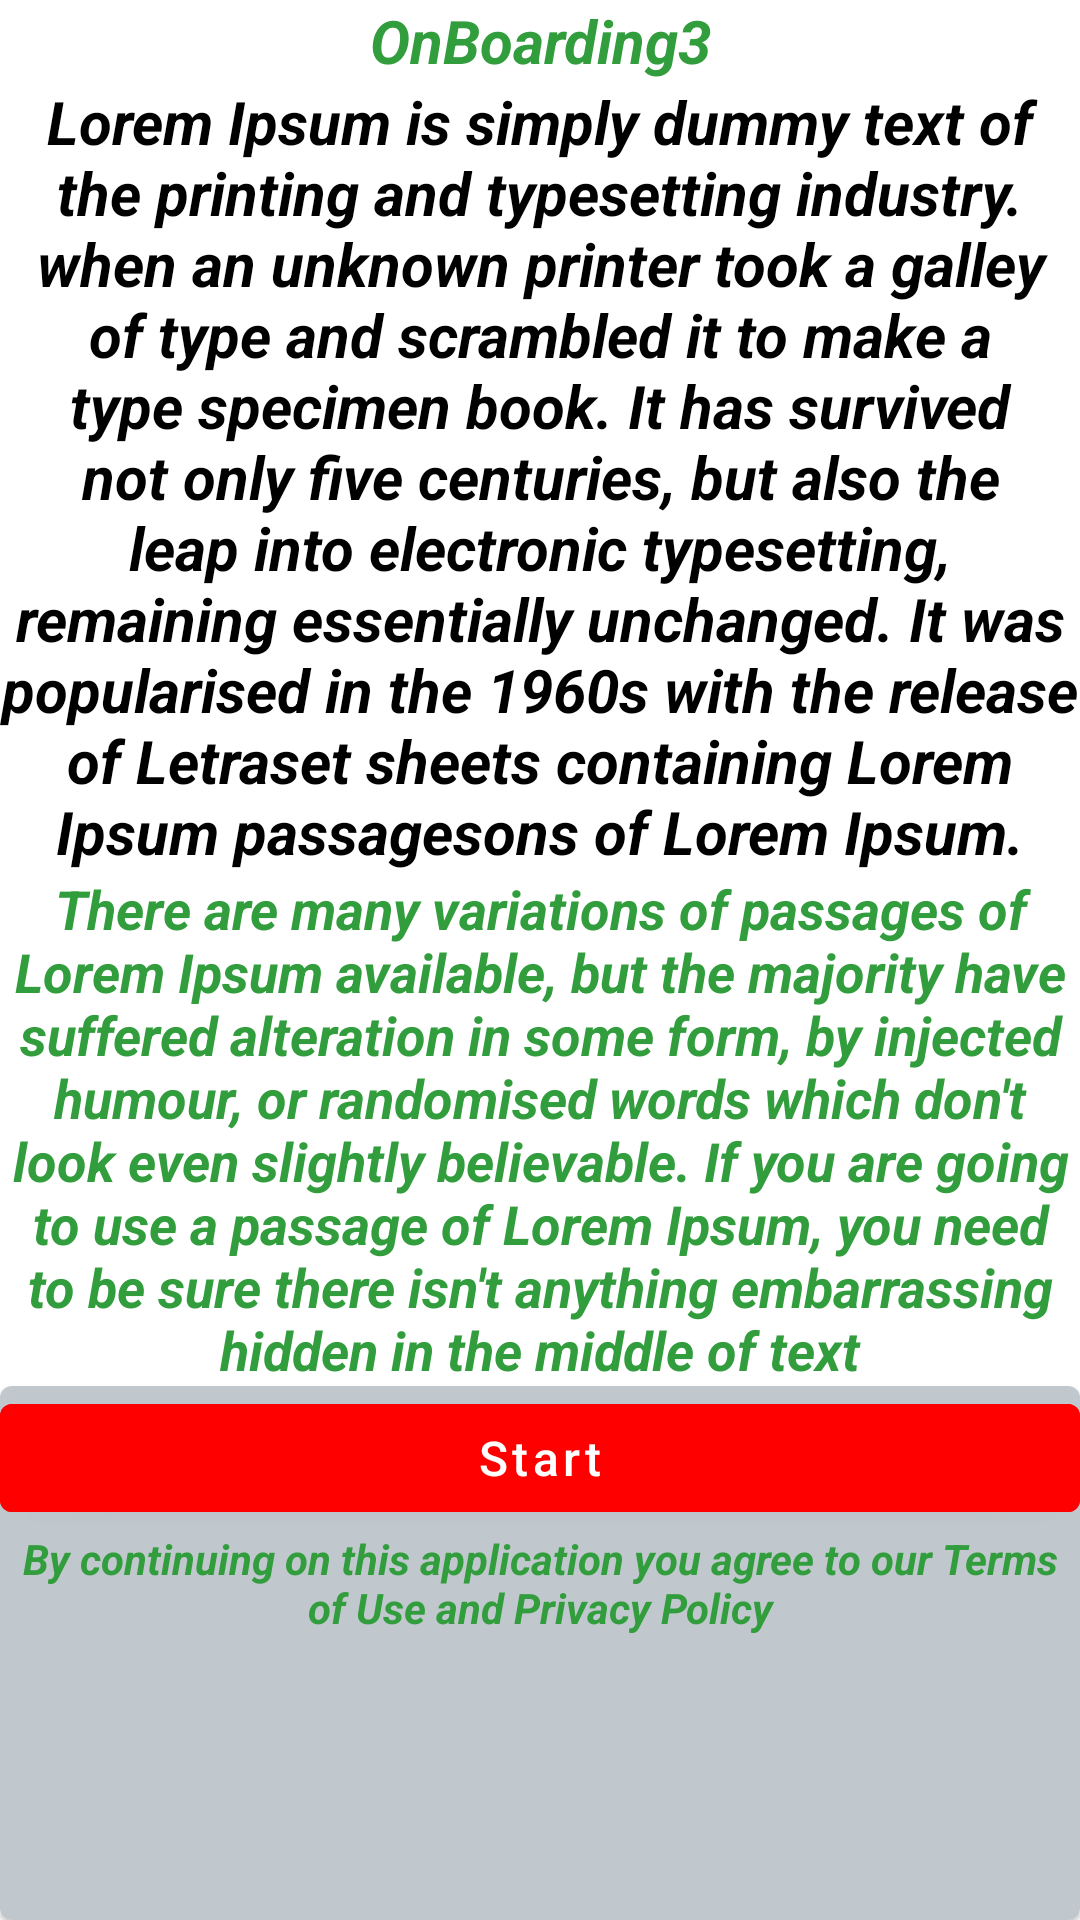

The Android layout XML behind this screen, and the referenced resources:
<!-- AndroidManifest.xml: application theme Theme.DrawerBottomNavApplication -->
<!-- res/layout/fragment_on_boarding_screen3.xml -->
<?xml version="1.0" encoding="utf-8"?>
<layout xmlns:android="http://schemas.android.com/apk/res/android"
    xmlns:app="http://schemas.android.com/apk/res-auto"
    xmlns:tools="http://schemas.android.com/tools">

    <data>

    </data>

    <androidx.constraintlayout.widget.ConstraintLayout
        android:layout_width="match_parent"
        android:layout_height="match_parent"
        tools:context=".fragment.onboarding.ui.OnBoardingScreen3Fragment">

        <com.google.android.material.textview.MaterialTextView
            android:id="@+id/tvOnBoard1"
            android:layout_width="match_parent"
            android:layout_height="wrap_content"
            android:layout_marginTop="@dimen/_10sdp"
            android:gravity="center"
            android:text="@string/onboarding_3"
            android:textColor="@color/green"
            android:textSize="20sp"
            android:textStyle="italic|bold"
            app:layout_constraintEnd_toEndOf="parent"
            app:layout_constraintStart_toStartOf="parent"
            app:layout_constraintTop_toTopOf="parent" />


        <com.google.android.material.textview.MaterialTextView
            android:id="@+id/tvOnBoard2"
            android:layout_width="match_parent"
            android:layout_height="wrap_content"
            android:layout_marginTop="@dimen/_10sdp"
            android:gravity="center"
            android:layout_marginHorizontal="@dimen/_10sdp"
            android:text="@string/onboarding2"
            android:textColor="@color/black"
            android:textSize="20sp"
            android:textStyle="italic|bold"
            app:layout_constraintEnd_toEndOf="parent"
            app:layout_constraintStart_toStartOf="parent"
            app:layout_constraintTop_toBottomOf="@id/tvOnBoard1" />


        <com.google.android.material.textview.MaterialTextView
            android:id="@+id/tvOnBoard3"
            android:layout_width="match_parent"
            android:layout_height="wrap_content"
            android:layout_marginTop="@dimen/_10sdp"
            android:gravity="center"
            android:layout_marginHorizontal="@dimen/_10sdp"
            android:text="@string/onboarding3"
            android:textColor="@color/green"
            android:textSize="18sp"
            android:textStyle="italic|bold"
            app:layout_constraintEnd_toEndOf="parent"
            app:layout_constraintStart_toStartOf="parent"
            app:layout_constraintTop_toBottomOf="@id/tvOnBoard2" />


        <com.google.android.material.card.MaterialCardView
            android:layout_width="match_parent"
            android:layout_height="0dp"
            android:layout_marginTop="@dimen/_20sdp"
            app:layout_constraintBottom_toBottomOf="parent"
            app:layout_constraintTop_toBottomOf="@id/tvOnBoard3">

            <androidx.constraintlayout.widget.ConstraintLayout
                android:layout_width="match_parent"
                android:layout_height="match_parent"
                android:background="@drawable/onboarding_background_round_shape">

                <com.google.android.material.button.MaterialButton
                    android:id="@+id/tvStart"
                    android:layout_width="0dp"
                    android:layout_height="wrap_content"
                    android:layout_marginHorizontal="@dimen/_10sdp"
                    android:layout_marginTop="@dimen/_20sdp"
                    android:backgroundTint="@color/red"
                    android:padding="@dimen/_10sdp"
                    android:text="@string/start"
                    android:textAllCaps="false"
                    android:textSize="16sp"
                    app:layout_constraintEnd_toEndOf="parent"
                    app:layout_constraintStart_toStartOf="parent"
                    app:layout_constraintTop_toTopOf="parent" />

                <com.google.android.material.textview.MaterialTextView
                    android:id="@+id/tvAdvice"
                    android:layout_width="0dp"
                    android:layout_height="wrap_content"
                    android:layout_marginTop="@dimen/_10sdp"
                    android:gravity="center"
                    android:layout_marginHorizontal="@dimen/_10sdp"
                    android:text="@string/start_text_advice"
                    android:textColor="@color/green"
                    android:textSize="14sp"
                    android:textStyle="italic|bold"
                    app:layout_constraintEnd_toEndOf="parent"
                    app:layout_constraintStart_toStartOf="parent"
                    app:layout_constraintTop_toBottomOf="@id/tvStart" />


            </androidx.constraintlayout.widget.ConstraintLayout>

        </com.google.android.material.card.MaterialCardView>


    </androidx.constraintlayout.widget.ConstraintLayout>
</layout>
<!-- resources referenced by this layout -->
<resources>
  <color name="black">#FF000000</color>
  <color name="green">#329D3D</color>
  <color name="red">#FFFF0000</color>
  <!-- drawable onboarding_background_round_shape (drawable) -->
  <?xml version="1.0" encoding="utf-8"?>
  <shape xmlns:android="http://schemas.android.com/apk/res/android">
      <corners
          android:topLeftRadius="@dimen/_20sdp"
          android:topRightRadius="@dimen/_20sdp" />
      <solid android:color="@color/material_dynamic_neutral_variant80"/>
  </shape>
  <string name="onboarding2">Lorem Ipsum is simply dummy text of the printing and typesetting industry. when an unknown printer took a galley of type and scrambled it to make a type specimen book. It has survived not only five centuries, but also the leap into electronic typesetting, remaining essentially unchanged. It was popularised in the 1960s with the release of Letraset sheets containing Lorem Ipsum passagesons of Lorem Ipsum.</string>
  <string name="onboarding3">There are many variations of passages of Lorem Ipsum available, but the majority have suffered alteration in some form, by injected humour, or randomised words which don\'t look even slightly believable. If you are going to use a passage of Lorem Ipsum, you need to be sure there isn\'t anything embarrassing hidden in the middle of text</string>
  <string name="onboarding_3">OnBoarding3</string>
  <string name="start">Start</string>
  <string name="start_text_advice">By continuing on this application you agree to our Terms of Use and Privacy Policy</string>
  <style name="Theme.DrawerBottomNavApplication" parent="Base.Theme.DrawerBottomNavApplication" />
  <style name="Base.Theme.DrawerBottomNavApplication" parent="Theme.MaterialComponents.DayNight.NoActionBar">
          
          
      </style>
</resources>
